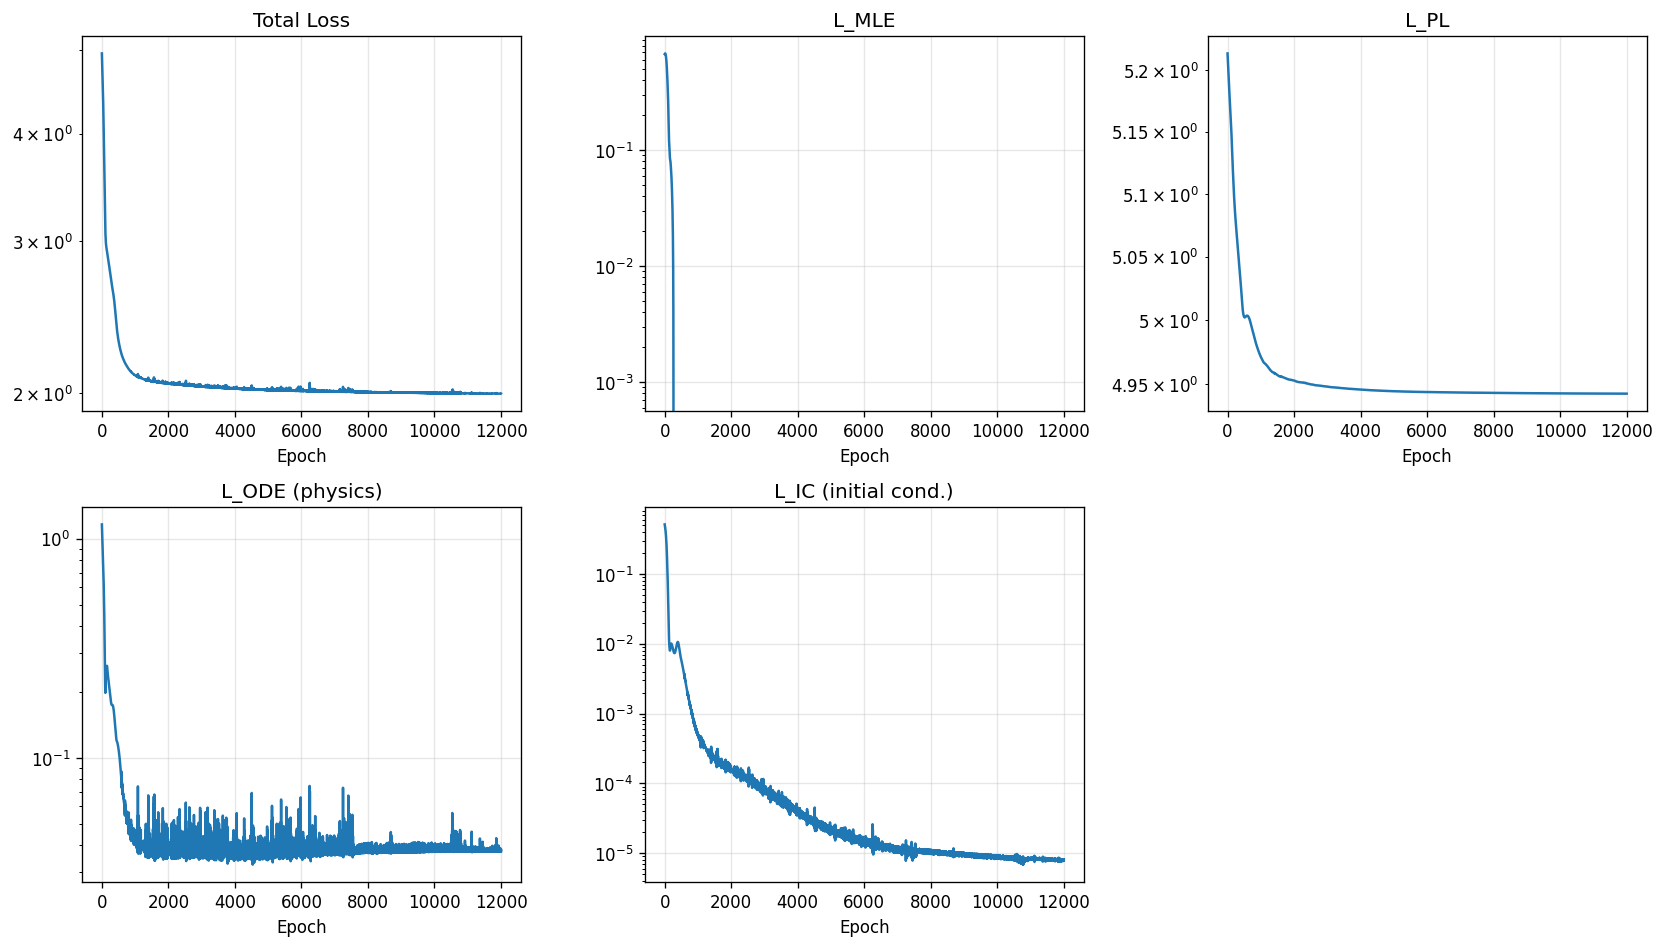

The table this chart was drawn from, first rows:
epoch, total, mle, pl, ode, ic
1, 4.958, 0.6748, 5.214, 1.163, 0.5132
2, 4.942, 0.6761, 5.213, 1.15, 0.5095
3, 4.927, 0.6772, 5.213, 1.138, 0.5058
4, 4.912, 0.6783, 5.212, 1.126, 0.5022
5, 4.897, 0.6793, 5.211, 1.114, 0.4986
6, 4.883, 0.6802, 5.211, 1.102, 0.495
7, 4.868, 0.681, 5.21, 1.091, 0.4913
8, 4.853, 0.6817, 5.21, 1.079, 0.4877
9, 4.839, 0.6823, 5.209, 1.068, 0.4841
10, 4.825, 0.6829, 5.208, 1.057, 0.4805
11, 4.81, 0.6833, 5.208, 1.046, 0.4768
12, 4.796, 0.6837, 5.207, 1.035, 0.4731
13, 4.781, 0.6839, 5.207, 1.025, 0.4694
14, 4.767, 0.6841, 5.206, 1.014, 0.4657
15, 4.753, 0.6841, 5.205, 1.004, 0.462
16, 4.738, 0.684, 5.205, 0.9939, 0.4582
17, 4.724, 0.6837, 5.204, 0.9839, 0.4544
18, 4.71, 0.6833, 5.203, 0.9739, 0.4505
19, 4.695, 0.6828, 5.203, 0.9641, 0.4466
20, 4.68, 0.6821, 5.202, 0.9544, 0.4427
21, 4.666, 0.6813, 5.202, 0.9448, 0.4387
22, 4.651, 0.6804, 5.201, 0.9353, 0.4347
23, 4.636, 0.6793, 5.201, 0.9258, 0.4305
24, 4.621, 0.6781, 5.2, 0.9164, 0.4264
25, 4.606, 0.6768, 5.199, 0.9071, 0.4222
26, 4.59, 0.6753, 5.199, 0.8978, 0.4179
27, 4.575, 0.6737, 5.198, 0.8886, 0.4135
28, 4.559, 0.6719, 5.198, 0.8794, 0.4091
29, 4.543, 0.67, 5.197, 0.8702, 0.4046
30, 4.527, 0.668, 5.196, 0.8611, 0.4
31, 4.511, 0.6659, 5.196, 0.8519, 0.3953
32, 4.495, 0.6636, 5.195, 0.8428, 0.3906
33, 4.478, 0.6611, 5.195, 0.8337, 0.3858
34, 4.461, 0.6586, 5.194, 0.8246, 0.3809
35, 4.444, 0.6559, 5.194, 0.8155, 0.376
36, 4.427, 0.653, 5.193, 0.8064, 0.3709
37, 4.409, 0.65, 5.192, 0.7973, 0.3658
38, 4.392, 0.6469, 5.192, 0.7882, 0.3607
39, 4.374, 0.6437, 5.191, 0.779, 0.3554
40, 4.356, 0.6403, 5.191, 0.7699, 0.3501
41, 4.337, 0.6368, 5.19, 0.7607, 0.3447
42, 4.319, 0.6331, 5.19, 0.7514, 0.3392
43, 4.3, 0.6293, 5.189, 0.7422, 0.3337
44, 4.281, 0.6254, 5.189, 0.7329, 0.3281
45, 4.261, 0.6214, 5.188, 0.7236, 0.3224
46, 4.242, 0.6172, 5.188, 0.7142, 0.3167
47, 4.222, 0.6129, 5.187, 0.7048, 0.3109
48, 4.202, 0.6085, 5.186, 0.6954, 0.3051
49, 4.182, 0.6039, 5.186, 0.6859, 0.2992
50, 4.162, 0.5992, 5.185, 0.6763, 0.2933
51, 4.141, 0.5944, 5.185, 0.6668, 0.2874
52, 4.12, 0.5895, 5.184, 0.6571, 0.2814
53, 4.099, 0.5845, 5.184, 0.6475, 0.2754
54, 4.078, 0.5793, 5.183, 0.6378, 0.2694
55, 4.057, 0.574, 5.183, 0.628, 0.2634
56, 4.035, 0.5687, 5.182, 0.6182, 0.2573
57, 4.014, 0.5632, 5.182, 0.6084, 0.2513
58, 3.992, 0.5576, 5.181, 0.5985, 0.2452
59, 3.97, 0.5519, 5.181, 0.5886, 0.2392
60, 3.948, 0.5461, 5.18, 0.5786, 0.2332
... 11,940 more rows
